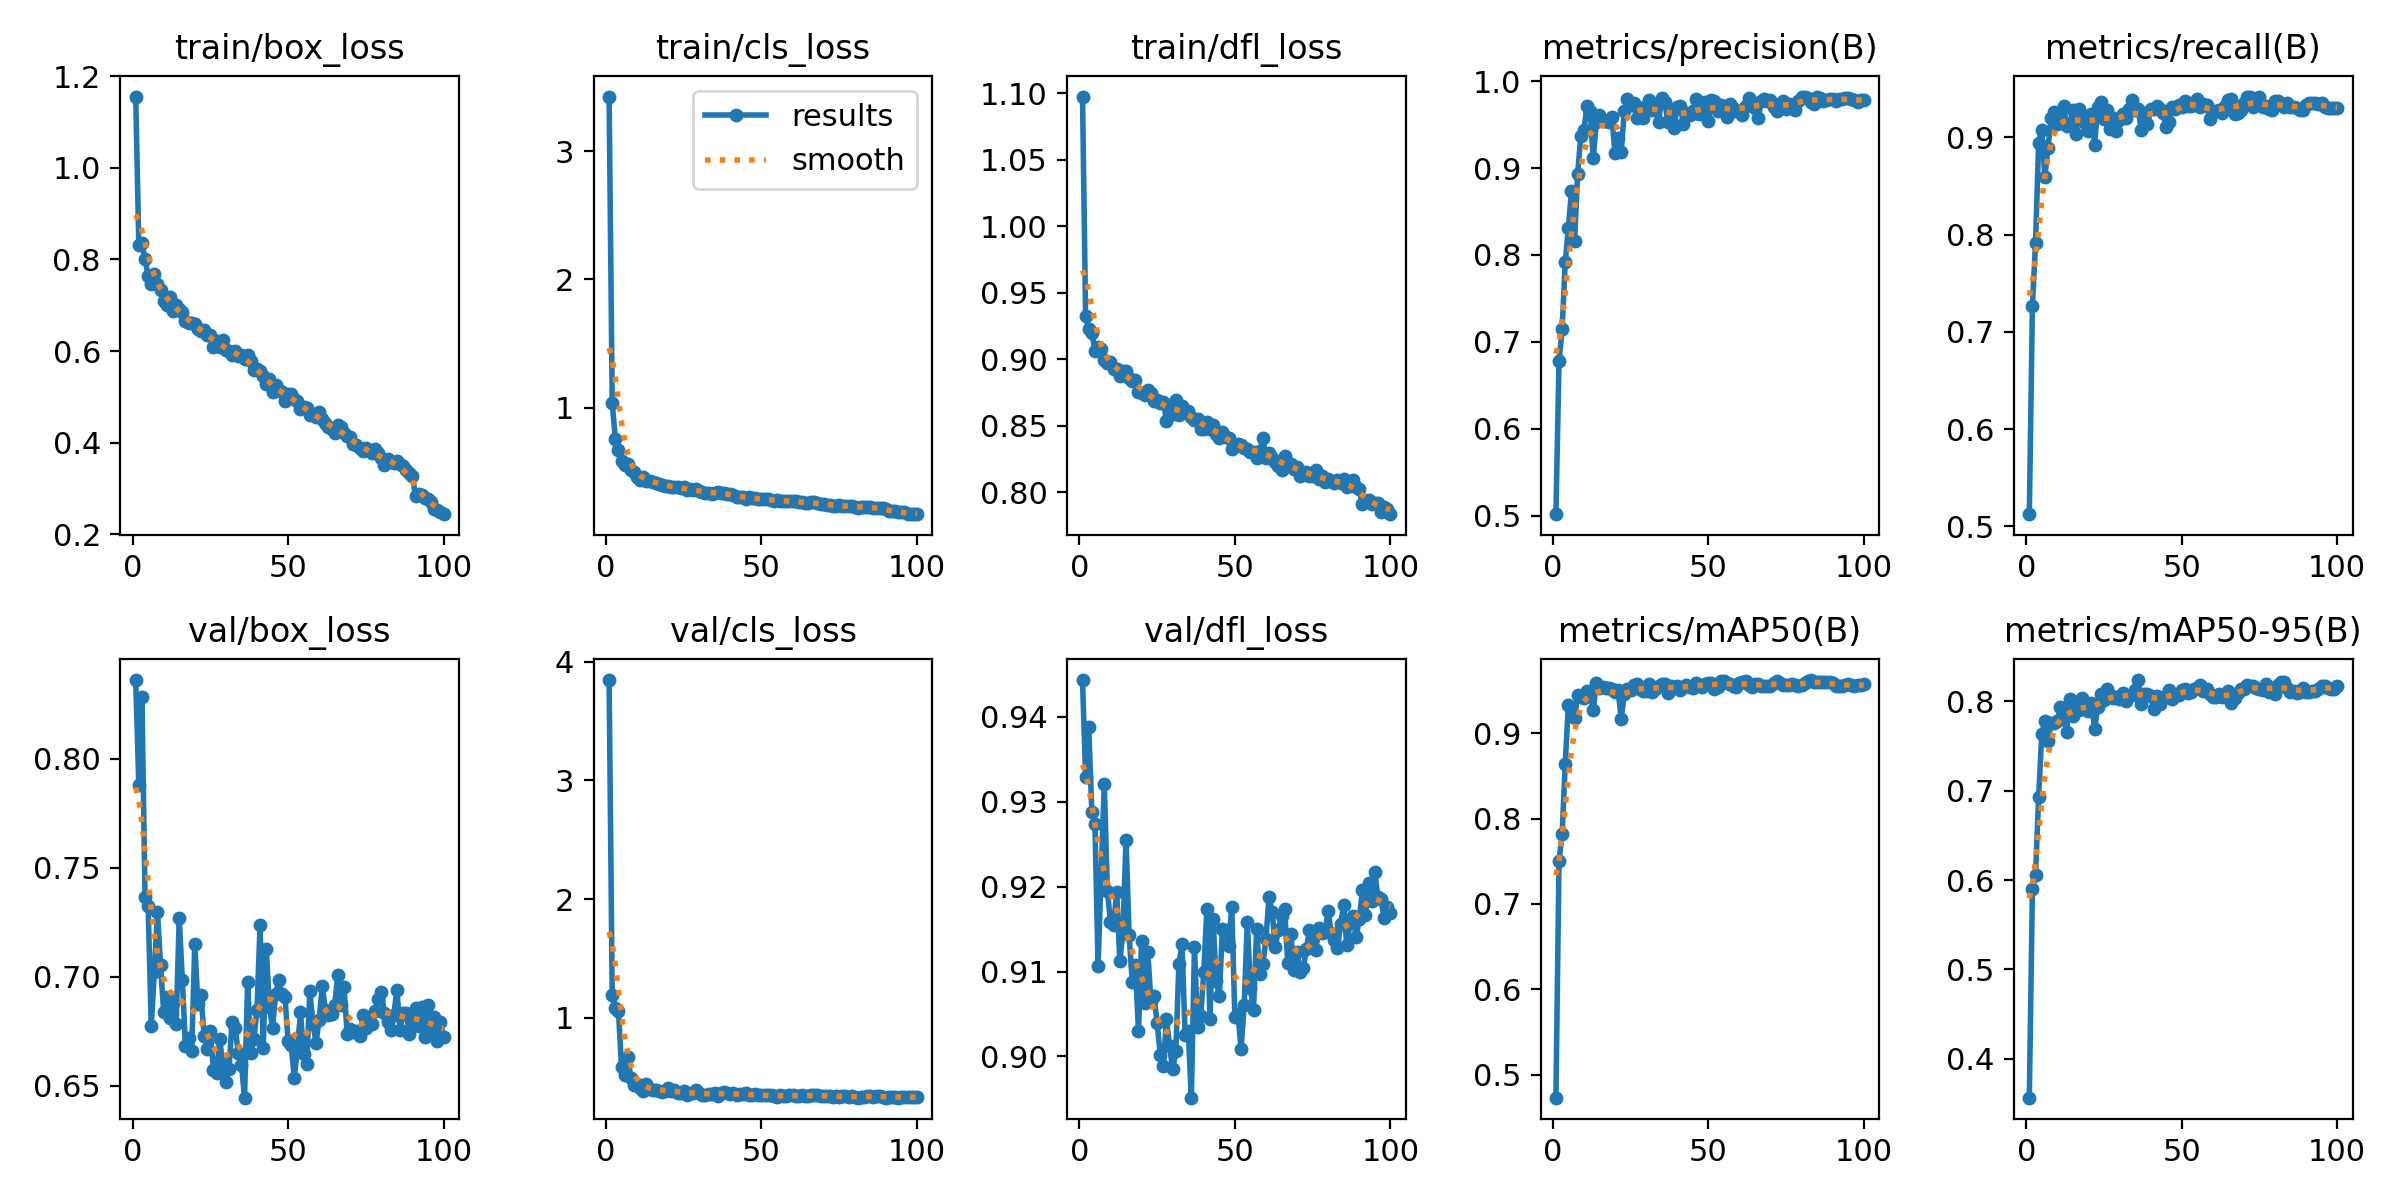

The file beside this chart, header and first rows:
epoch, time, train/box_loss, train/cls_loss, train/dfl_loss, metrics/precision(B), metrics/recall(B), metrics/mAP50(B), metrics/mAP50-95(B), val/box_loss, val/cls_loss, val/dfl_loss, lr/pg0, lr/pg1, lr/pg2
1, 31.63, 1.156, 3.425, 1.098, 0.5016, 0.5126, 0.4731, 0.3564, 0.8361, 3.847, 0.9443, 8.75e-05, 8.75e-05, 8.75e-05
2, 50, 0.8319, 1.038, 0.9325, 0.6775, 0.7269, 0.7504, 0.5897, 0.7881, 1.191, 0.9329, 0.0001795, 0.0001795, 0.0001795
3, 62.98, 0.8349, 0.7593, 0.9228, 0.7145, 0.7911, 0.782, 0.6055, 0.8282, 1.084, 0.9388, 0.0002696, 0.0002696, 0.0002696
4, 80.05, 0.8012, 0.6683, 0.9198, 0.7915, 0.8944, 0.864, 0.6929, 0.7368, 1.058, 0.9287, 0.0003578, 0.0003578, 0.0003578
5, 93.47, 0.7637, 0.5861, 0.9064, 0.8309, 0.9076, 0.9335, 0.7636, 0.7324, 0.5808, 0.9274, 0.0004442, 0.0004442, 0.0004442
6, 106.9, 0.7469, 0.556, 0.9092, 0.8731, 0.8591, 0.9291, 0.7778, 0.6776, 0.5161, 0.9107, 0.0005287, 0.0005287, 0.0005287
7, 120.2, 0.7692, 0.5645, 0.9076, 0.816, 0.889, 0.9182, 0.7557, 0.7024, 0.672, 0.9215, 0.0005879, 0.0005879, 0.0005879
8, 132.9, 0.747, 0.5106, 0.8996, 0.8936, 0.9195, 0.9452, 0.7756, 0.7299, 0.4953, 0.9321, 0.0005817, 0.0005817, 0.0005817
9, 145.2, 0.7333, 0.4964, 0.8969, 0.9369, 0.9256, 0.9429, 0.7757, 0.7053, 0.4342, 0.9195, 0.0005755, 0.0005755, 0.0005755
10, 157.4, 0.7085, 0.46, 0.8979, 0.944, 0.9137, 0.9412, 0.7786, 0.6838, 0.4381, 0.9158, 0.0005693, 0.0005693, 0.0005693
11, 170.1, 0.7015, 0.4402, 0.8928, 0.9711, 0.9142, 0.9494, 0.7933, 0.6906, 0.4099, 0.9155, 0.0005631, 0.0005631, 0.0005631
12, 182.9, 0.7181, 0.4571, 0.8927, 0.966, 0.9321, 0.9475, 0.7883, 0.681, 0.385, 0.9194, 0.0005569, 0.0005569, 0.0005569
13, 195.2, 0.6886, 0.4285, 0.8876, 0.9111, 0.912, 0.927, 0.7661, 0.6879, 0.4441, 0.9112, 0.0005508, 0.0005508, 0.0005508
14, 207.6, 0.7009, 0.4293, 0.8914, 0.9533, 0.9137, 0.9582, 0.8024, 0.6782, 0.4022, 0.9147, 0.0005446, 0.0005446, 0.0005446
15, 220.4, 0.6917, 0.4204, 0.8912, 0.961, 0.9276, 0.9525, 0.7835, 0.7268, 0.3917, 0.9255, 0.0005384, 0.0005384, 0.0005384
16, 232.8, 0.686, 0.4167, 0.8855, 0.9545, 0.9028, 0.9543, 0.792, 0.6986, 0.3906, 0.9143, 0.0005322, 0.0005322, 0.0005322
17, 245.4, 0.665, 0.4089, 0.8838, 0.9541, 0.9286, 0.9535, 0.791, 0.6682, 0.3857, 0.9088, 0.000526, 0.000526, 0.000526
18, 258.1, 0.6613, 0.3946, 0.8843, 0.9528, 0.9222, 0.9531, 0.8036, 0.6719, 0.3711, 0.9108, 0.0005198, 0.0005198, 0.0005198
19, 271.1, 0.6617, 0.391, 0.8754, 0.9582, 0.9143, 0.9517, 0.7987, 0.666, 0.3823, 0.903, 0.0005136, 0.0005136, 0.0005136
20, 283.6, 0.6584, 0.3911, 0.8746, 0.9172, 0.9066, 0.948, 0.789, 0.715, 0.4087, 0.9135, 0.0005074, 0.0005074, 0.0005074
21, 295.9, 0.6487, 0.3797, 0.873, 0.9341, 0.9241, 0.95, 0.7986, 0.6874, 0.3834, 0.9063, 0.0005012, 0.0005012, 0.0005012
22, 308.4, 0.6441, 0.3786, 0.8771, 0.9182, 0.8925, 0.917, 0.7693, 0.6917, 0.3932, 0.9123, 0.0004951, 0.0004951, 0.0004951
23, 320.7, 0.6464, 0.3834, 0.8744, 0.9652, 0.9309, 0.9463, 0.7943, 0.6729, 0.3626, 0.9065, 0.0004889, 0.0004889, 0.0004889
24, 333, 0.6343, 0.3703, 0.8687, 0.9798, 0.9357, 0.9516, 0.8078, 0.667, 0.3656, 0.9071, 0.0004827, 0.0004827, 0.0004827
25, 345.6, 0.6359, 0.3814, 0.8694, 0.972, 0.9188, 0.9504, 0.8013, 0.675, 0.384, 0.904, 0.0004765, 0.0004765, 0.0004765
26, 357.9, 0.6099, 0.3554, 0.867, 0.9745, 0.9281, 0.9561, 0.8141, 0.6573, 0.3523, 0.9002, 0.0004703, 0.0004703, 0.0004703
27, 371, 0.622, 0.3672, 0.8681, 0.957, 0.9085, 0.9572, 0.8071, 0.6558, 0.3649, 0.8988, 0.0004641, 0.0004641, 0.0004641
28, 383.6, 0.6095, 0.3551, 0.8538, 0.9684, 0.9203, 0.9513, 0.8034, 0.6715, 0.3642, 0.9044, 0.0004579, 0.0004579, 0.0004579
29, 396.3, 0.6234, 0.3678, 0.8653, 0.9573, 0.9065, 0.9497, 0.8052, 0.6601, 0.3874, 0.9012, 0.0004518, 0.0004518, 0.0004518
30, 409, 0.603, 0.3518, 0.859, 0.9717, 0.9174, 0.9495, 0.8025, 0.6517, 0.3629, 0.8985, 0.0004456, 0.0004456, 0.0004456
31, 421.5, 0.6007, 0.3462, 0.8696, 0.9782, 0.9237, 0.9571, 0.8091, 0.6575, 0.3497, 0.9006, 0.0004394, 0.0004394, 0.0004394
32, 434.1, 0.5907, 0.3345, 0.8577, 0.9667, 0.9197, 0.9483, 0.8001, 0.6794, 0.3527, 0.9108, 0.0004332, 0.0004332, 0.0004332
33, 446.4, 0.6009, 0.3351, 0.8647, 0.9685, 0.9288, 0.9514, 0.8057, 0.6764, 0.3538, 0.9133, 0.000427, 0.000427, 0.000427
34, 458.8, 0.5901, 0.3301, 0.8602, 0.9533, 0.9383, 0.9552, 0.8075, 0.6653, 0.3559, 0.9025, 0.0004208, 0.0004208, 0.0004208
35, 471.2, 0.5911, 0.3352, 0.8608, 0.9804, 0.928, 0.9579, 0.8125, 0.6598, 0.3668, 0.9031, 0.0004146, 0.0004146, 0.0004146
36, 483.5, 0.5827, 0.3392, 0.8569, 0.9762, 0.929, 0.957, 0.824, 0.6446, 0.3441, 0.8951, 0.0004084, 0.0004084, 0.0004084
37, 497.1, 0.5915, 0.3378, 0.8543, 0.9528, 0.9079, 0.9467, 0.7971, 0.6977, 0.3694, 0.9129, 0.0004022, 0.0004022, 0.0004022
38, 509.4, 0.5774, 0.3363, 0.8548, 0.9652, 0.9231, 0.9552, 0.8087, 0.6652, 0.37, 0.9034, 0.0003961, 0.0003961, 0.0003961
39, 521.8, 0.5597, 0.3299, 0.8474, 0.9457, 0.9131, 0.9532, 0.8084, 0.6713, 0.3629, 0.9047, 0.0003899, 0.0003899, 0.0003899
40, 534.3, 0.5614, 0.3276, 0.8475, 0.9705, 0.9286, 0.955, 0.8062, 0.6849, 0.3557, 0.9099, 0.0003837, 0.0003837, 0.0003837
41, 546.7, 0.5576, 0.3199, 0.8529, 0.9713, 0.9294, 0.9507, 0.7915, 0.7238, 0.365, 0.9174, 0.0003775, 0.0003775, 0.0003775
42, 559.3, 0.546, 0.3075, 0.8475, 0.9509, 0.9321, 0.9538, 0.8065, 0.6673, 0.3462, 0.9044, 0.0003713, 0.0003713, 0.0003713
43, 571.9, 0.529, 0.3064, 0.8506, 0.9635, 0.9293, 0.9566, 0.7974, 0.7127, 0.3559, 0.9162, 0.0003651, 0.0003651, 0.0003651
44, 584.5, 0.539, 0.3064, 0.8441, 0.9609, 0.9247, 0.9536, 0.8055, 0.6862, 0.353, 0.9089, 0.0003589, 0.0003589, 0.0003589
45, 596.9, 0.5119, 0.2901, 0.8407, 0.9659, 0.9107, 0.9532, 0.8053, 0.6767, 0.3655, 0.9071, 0.0003527, 0.0003527, 0.0003527
46, 609.2, 0.5252, 0.3017, 0.8453, 0.9793, 0.9157, 0.9585, 0.8132, 0.692, 0.3485, 0.915, 0.0003466, 0.0003466, 0.0003466
47, 621.6, 0.5144, 0.2959, 0.8416, 0.9626, 0.9315, 0.9561, 0.8026, 0.6987, 0.3451, 0.9149, 0.0003404, 0.0003404, 0.0003404
48, 633.9, 0.5117, 0.2935, 0.8406, 0.9641, 0.9286, 0.9545, 0.807, 0.692, 0.3555, 0.913, 0.0003342, 0.0003342, 0.0003342
49, 646.1, 0.4914, 0.286, 0.8326, 0.9756, 0.9333, 0.9577, 0.8078, 0.691, 0.3462, 0.9177, 0.000328, 0.000328, 0.000328
50, 658.6, 0.507, 0.2906, 0.8345, 0.9537, 0.9308, 0.9583, 0.8126, 0.6708, 0.3501, 0.9047, 0.0003218, 0.0003218, 0.0003218
51, 670.9, 0.5064, 0.2914, 0.8361, 0.9781, 0.937, 0.959, 0.814, 0.6688, 0.3455, 0.9049, 0.0003156, 0.0003156, 0.0003156
52, 683.6, 0.4964, 0.2846, 0.8358, 0.9769, 0.9318, 0.9523, 0.8099, 0.6538, 0.3447, 0.9009, 0.0003094, 0.0003094, 0.0003094
53, 696.2, 0.4908, 0.2836, 0.8335, 0.9658, 0.9322, 0.954, 0.8102, 0.6669, 0.3454, 0.906, 0.0003033, 0.0003033, 0.0003033
54, 708.8, 0.4729, 0.2736, 0.8326, 0.973, 0.9355, 0.9616, 0.8137, 0.6837, 0.342, 0.9159, 0.0002971, 0.0002971, 0.0002971
55, 721.6, 0.4789, 0.2775, 0.8305, 0.9696, 0.9397, 0.9613, 0.8155, 0.6649, 0.3315, 0.9081, 0.0002909, 0.0002909, 0.0002909
56, 734, 0.4769, 0.2732, 0.8302, 0.9587, 0.931, 0.9589, 0.818, 0.6599, 0.346, 0.9054, 0.0002847, 0.0002847, 0.0002847
57, 746.4, 0.4596, 0.2725, 0.826, 0.9739, 0.9345, 0.9574, 0.8119, 0.6935, 0.34, 0.915, 0.0002785, 0.0002785, 0.0002785
58, 758.7, 0.4597, 0.2733, 0.8311, 0.9689, 0.9336, 0.9554, 0.8137, 0.6785, 0.3361, 0.9097, 0.0002723, 0.0002723, 0.0002723
59, 771, 0.4572, 0.2711, 0.8404, 0.9656, 0.9182, 0.9543, 0.8079, 0.6699, 0.3452, 0.9109, 0.0002661, 0.0002661, 0.0002661
60, 783.5, 0.4665, 0.275, 0.8257, 0.9654, 0.9255, 0.9589, 0.8049, 0.6804, 0.346, 0.9139, 0.0002599, 0.0002599, 0.0002599
... 40 more rows
